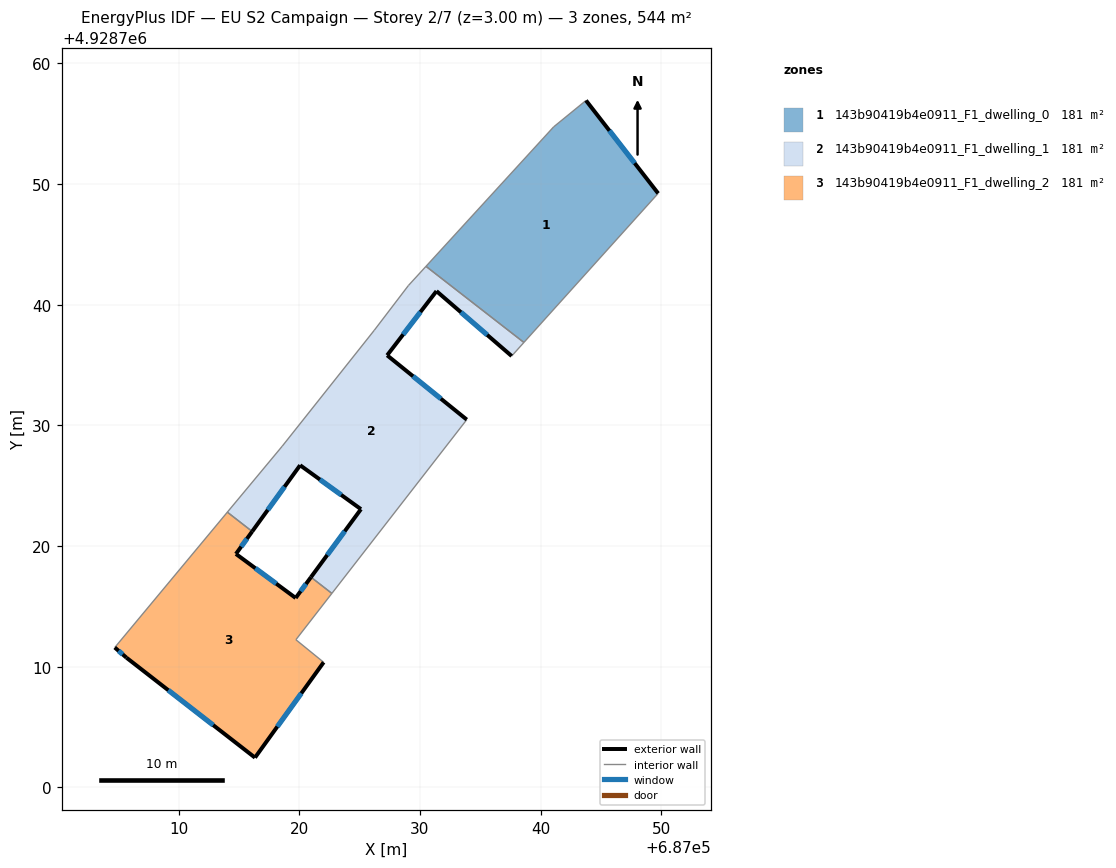
=== STOREY PLAN SPEC (per zone: floor XY polygon, exterior-wall plan segments, windows/doors) ===
zone 1: 143b90419b4e0911_F1_dwelling_0  (181.3 m²)
  floor: (687043.76, 4928756.92) (687049.74, 4928749.22) (687038.62, 4928736.87) (687030.50, 4928743.18) (687041.08, 4928754.73)
  exterior wall: (687049.74, 4928749.22) – (687043.77, 4928756.92)  [9.7 m]
    window: (687047.80, 4928751.73) – (687045.71, 4928754.42)  [3.6 m²]
  interior walls: 4
zone 2: 143b90419b4e0911_F1_dwelling_1  (181.3 m²)
  floor: (687038.62, 4928736.87) (687037.60, 4928735.75) (687031.38, 4928741.12) (687027.28, 4928735.80) (687033.88, 4928730.47) (687022.70, 4928716.07) (687020.97, 4928717.42) (687025.11, 4928723.05) (687020.07, 4928726.70) (687016.10, 4928721.21) (687014.04, 4928722.81) (687018.59, 4928728.27) (687026.21, 4928737.88) (687029.04, 4928741.58) (687030.50, 4928743.18)
  exterior wall: (687031.38, 4928741.12) – (687037.60, 4928735.75)  [8.2 m]
    window: (687033.40, 4928739.38) – (687035.58, 4928737.49)  [3.0 m²]
  exterior wall: (687027.29, 4928735.80) – (687031.38, 4928741.12)  [6.7 m]
    window: (687028.62, 4928737.54) – (687030.04, 4928739.39)  [2.5 m²]
  exterior wall: (687033.89, 4928730.47) – (687027.29, 4928735.80)  [8.5 m]
    window: (687031.74, 4928732.21) – (687029.43, 4928734.07)  [3.1 m²]
  exterior wall: (687025.11, 4928723.05) – (687020.97, 4928717.42)  [7.0 m]
    window: (687023.77, 4928721.22) – (687022.32, 4928719.25)  [2.6 m²]
  exterior wall: (687020.07, 4928726.70) – (687025.11, 4928723.05)  [6.2 m]
    window: (687021.71, 4928725.51) – (687023.48, 4928724.24)  [2.3 m²]
  exterior wall: (687016.10, 4928721.21) – (687020.07, 4928726.70)  [6.8 m]
    window: (687017.39, 4928722.99) – (687018.78, 4928724.91)  [2.5 m²]
  interior walls: 9
zone 3: 143b90419b4e0911_F1_dwelling_2  (181.3 m²)
  floor: (687020.97, 4928717.42) (687022.70, 4928716.07) (687019.72, 4928712.24) (687022.02, 4928710.37) (687016.33, 4928702.47) (687005.69, 4928710.75) (687004.71, 4928711.59) (687014.04, 4928722.81) (687016.10, 4928721.21) (687014.75, 4928719.35) (687019.70, 4928715.70)
  exterior wall: (687004.71, 4928711.59) – (687005.69, 4928710.75)  [1.3 m]
    window: (687005.03, 4928711.32) – (687005.37, 4928711.02)  [0.5 m²]
  exterior wall: (687014.76, 4928719.35) – (687016.10, 4928721.21)  [2.3 m]
    window: (687015.19, 4928719.95) – (687015.66, 4928720.60)  [0.8 m²]
  exterior wall: (687019.70, 4928715.70) – (687014.76, 4928719.35)  [6.2 m]
    window: (687018.10, 4928716.88) – (687016.36, 4928718.16)  [2.3 m²]
  exterior wall: (687020.97, 4928717.42) – (687019.70, 4928715.70)  [2.1 m]
    window: (687020.56, 4928716.86) – (687020.12, 4928716.26)  [0.8 m²]
  exterior wall: (687016.33, 4928702.47) – (687022.03, 4928710.37)  [9.7 m]
    window: (687018.19, 4928705.04) – (687020.17, 4928707.80)  [3.6 m²]
  exterior wall: (687005.69, 4928710.75) – (687016.33, 4928702.47)  [13.5 m]
    window: (687009.15, 4928708.05) – (687012.87, 4928705.16)  [4.9 m²]
  interior walls: 5

=== DERIVED (storey summary) ===
Building: EU S2 Campaign
Storey: 2 of 7  (floor level z = 3.00 m)
Storey gross floor area: 543.9 m²
Zones on this storey: 3
  - 143b90419b4e0911_F1_dwelling_0: floor 181.3 m²; exterior wall 9.7 m (29.2 m²); 1 window(s) 3.6 m²; WWR 12.2%
  - 143b90419b4e0911_F1_dwelling_1: floor 181.3 m²; exterior wall 43.4 m (130.2 m²); 6 window(s) 15.9 m²; WWR 12.2%
  - 143b90419b4e0911_F1_dwelling_2: floor 181.3 m²; exterior wall 35.1 m (105.3 m²); 6 window(s) 12.9 m²; WWR 12.2%
Zone adjacency (shared interzone walls):
  - 143b90419b4e0911_F1_dwelling_0 ↔ 143b90419b4e0911_F1_dwelling_1
  - 143b90419b4e0911_F1_dwelling_1 ↔ 143b90419b4e0911_F1_dwelling_2